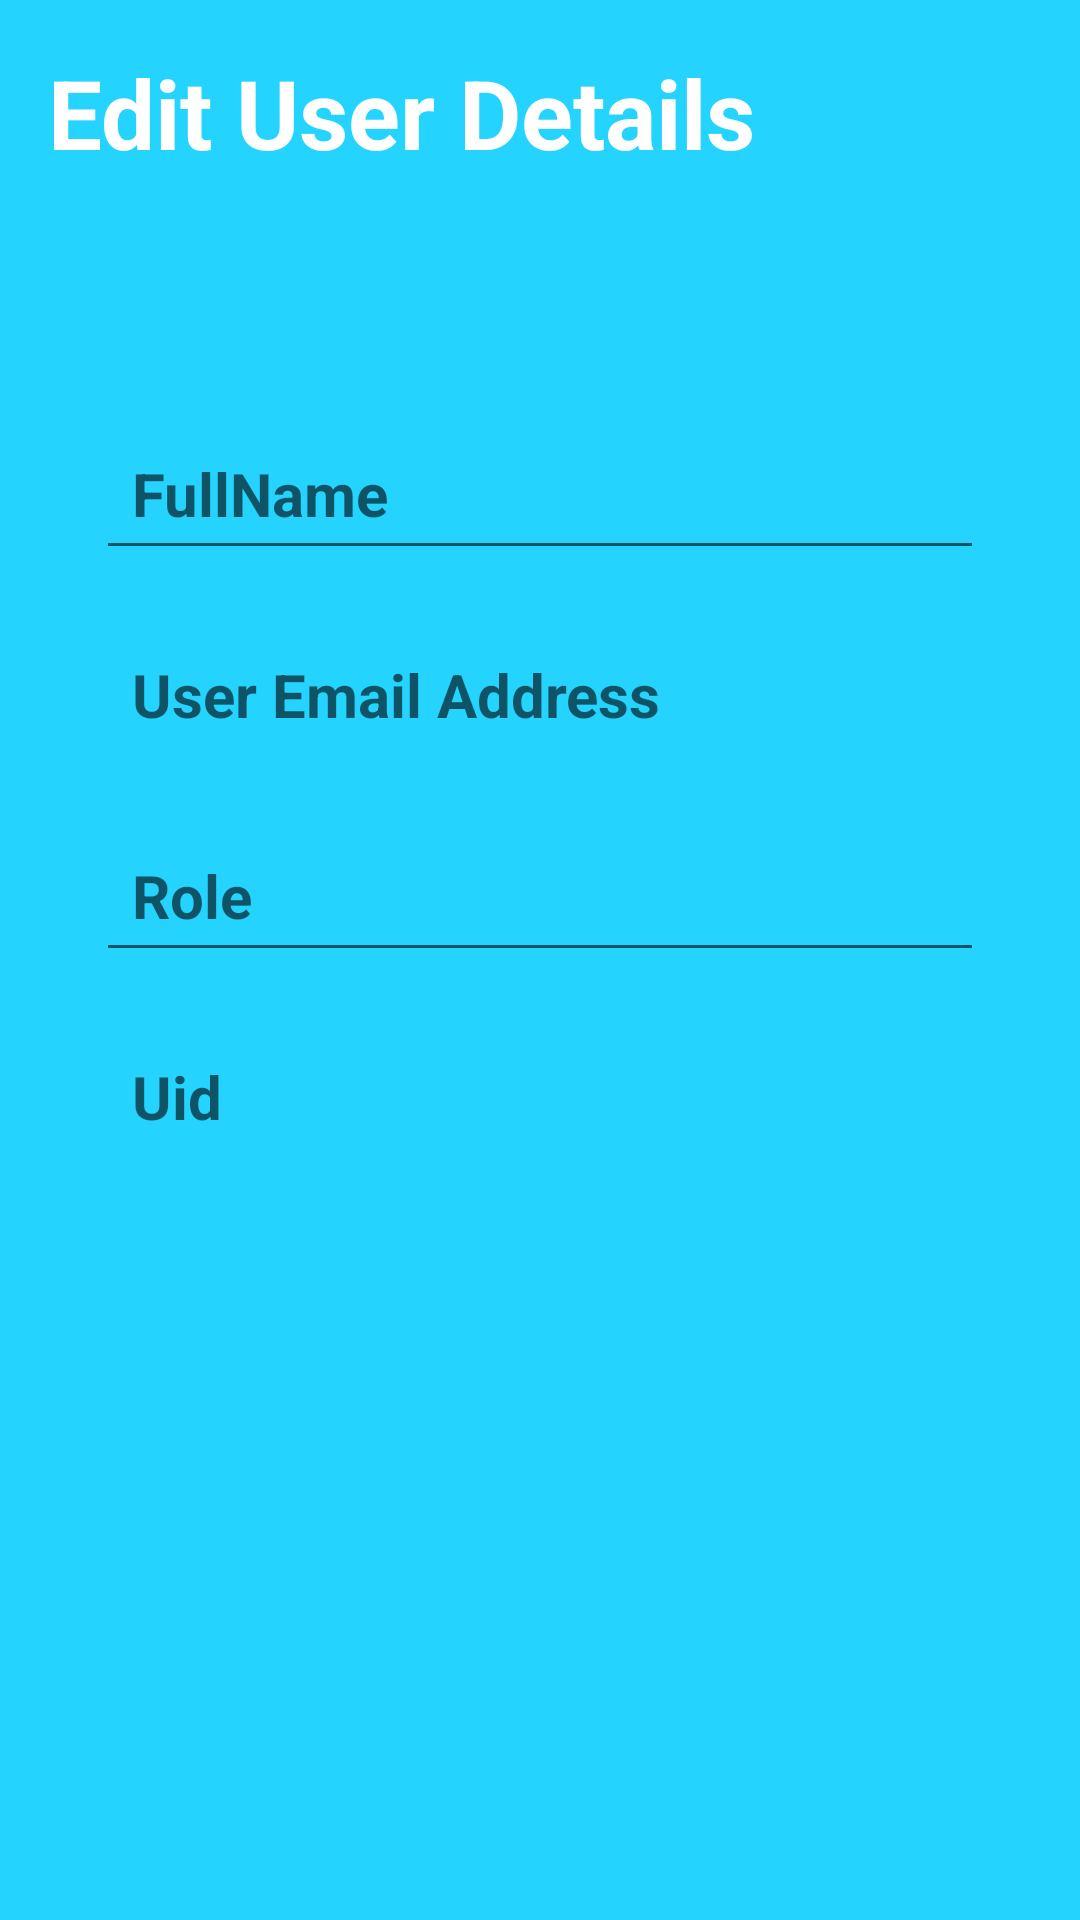

Write the Android layout XML for this screen, with the resource values it uses.
<!-- AndroidManifest.xml: application theme Theme.FYP_proto -->
<!-- res/layout/activity_user_detail.xml -->
<?xml version="1.0" encoding="utf-8"?>
<RelativeLayout
    xmlns:android="http://schemas.android.com/apk/res/android"
    xmlns:app="http://schemas.android.com/apk/res-auto"
    xmlns:tools="http://schemas.android.com/tools"
    android:layout_width="match_parent"
    android:layout_height="match_parent"
    android:background="@color/my_primary"
    android:padding="16dp"

    tools:context=".NoteDetailsActivity">

    <RelativeLayout
        android:layout_width="match_parent"
        android:layout_height="wrap_content"
        android:id="@+id/title_bar_layout"
        >

        <TextView
            android:layout_width="wrap_content"
            android:layout_height="wrap_content"
            android:id="@+id/page_title"
            android:text="Edit User Details"
            android:textSize="32sp"
            android:textColor="@color/white"
            android:textStyle="bold"
            />

        <ImageButton
            android:layout_width="36dp"
            android:layout_height="36dp"
            android:id="@+id/save_user_btn"
            android:src="@drawable/ic_baseline_done_24"
            android:layout_alignParentEnd="true"
            android:layout_centerVertical="true"
            app:tint="@color/white"
            android:background="?attr/selectableItemBackgroundBorderless"
            />

    </RelativeLayout>

    <LinearLayout
        android:layout_width="374dp"
        android:layout_height="wrap_content"
        android:layout_below="@id/title_bar_layout"
        android:layout_marginVertical="56dp"
        android:layout_marginTop="500dp"
        android:background="@drawable/rounded_corner"
        android:backgroundTint="@color/white"
        android:orientation="vertical"
        android:padding="16dp">

        <EditText
            android:id="@+id/fullname_text"
            android:layout_width="match_parent"
            android:layout_height="wrap_content"
            android:layout_marginVertical="8dp"
            android:hint="FullName"
            android:padding="12dp"
            android:textColor="@color/black"
            android:textSize="20sp"
            android:textStyle="bold" />

        <TextView
            android:id="@+id/email_text"
            android:layout_width="match_parent"
            android:layout_height="wrap_content"
            android:layout_marginVertical="8dp"
            android:hint="User Email Address"
            android:padding="12dp"
            android:textColor="@color/black"
            android:textSize="20sp"
            android:textStyle="bold" />

        <EditText
            android:id="@+id/role_text"
            android:layout_width="match_parent"
            android:layout_height="wrap_content"
            android:layout_marginVertical="8dp"
            android:hint="Role"
            android:padding="12dp"
            android:textColor="@color/black"
            android:textSize="20sp"
            android:textStyle="bold" />

        <TextView
            android:id="@+id/uid_text"
            android:layout_width="match_parent"
            android:layout_height="wrap_content"
            android:layout_marginVertical="8dp"
            android:hint="Uid"
            android:padding="12dp"
            android:textColor="@color/black"
            android:textSize="20sp"
            android:textStyle="bold" />


    </LinearLayout>

    <TextView
        android:layout_width="match_parent"
        android:layout_height="wrap_content"
        android:id="@+id/delete_note_text_view_btn"
        android:text="Delete note"
        android:layout_alignParentBottom="true"
        android:gravity="center"
        android:textColor="#FF0000"
        android:visibility="gone"
        android:textSize="18sp"
        />



</RelativeLayout>
<!-- resources referenced by this layout -->
<resources>
  <color name="black">#FF000000</color>
  <color name="my_primary">#FF24D3FE</color>
  <color name="white">#FFFFFFFF</color>
  <style name="Theme.FYP_proto" parent="Theme.MaterialComponents.DayNight.DarkActionBar">
          
          <item name="colorPrimary">@color/my_primary</item>
          <item name="colorPrimaryVariant">@color/my_primary</item>
          <item name="colorOnPrimary">@color/white</item>
          
          <item name="colorSecondary">@color/teal_200</item>
          <item name="colorSecondaryVariant">@color/teal_700</item>
          <item name="colorOnSecondary">@color/black</item>
          
          <item name="android:statusBarColor">@color/my_primary</item>
          
      </style>
  <color name="teal_200">#FF03DAC5</color>
  <color name="teal_700">#FF018786</color>
</resources>
